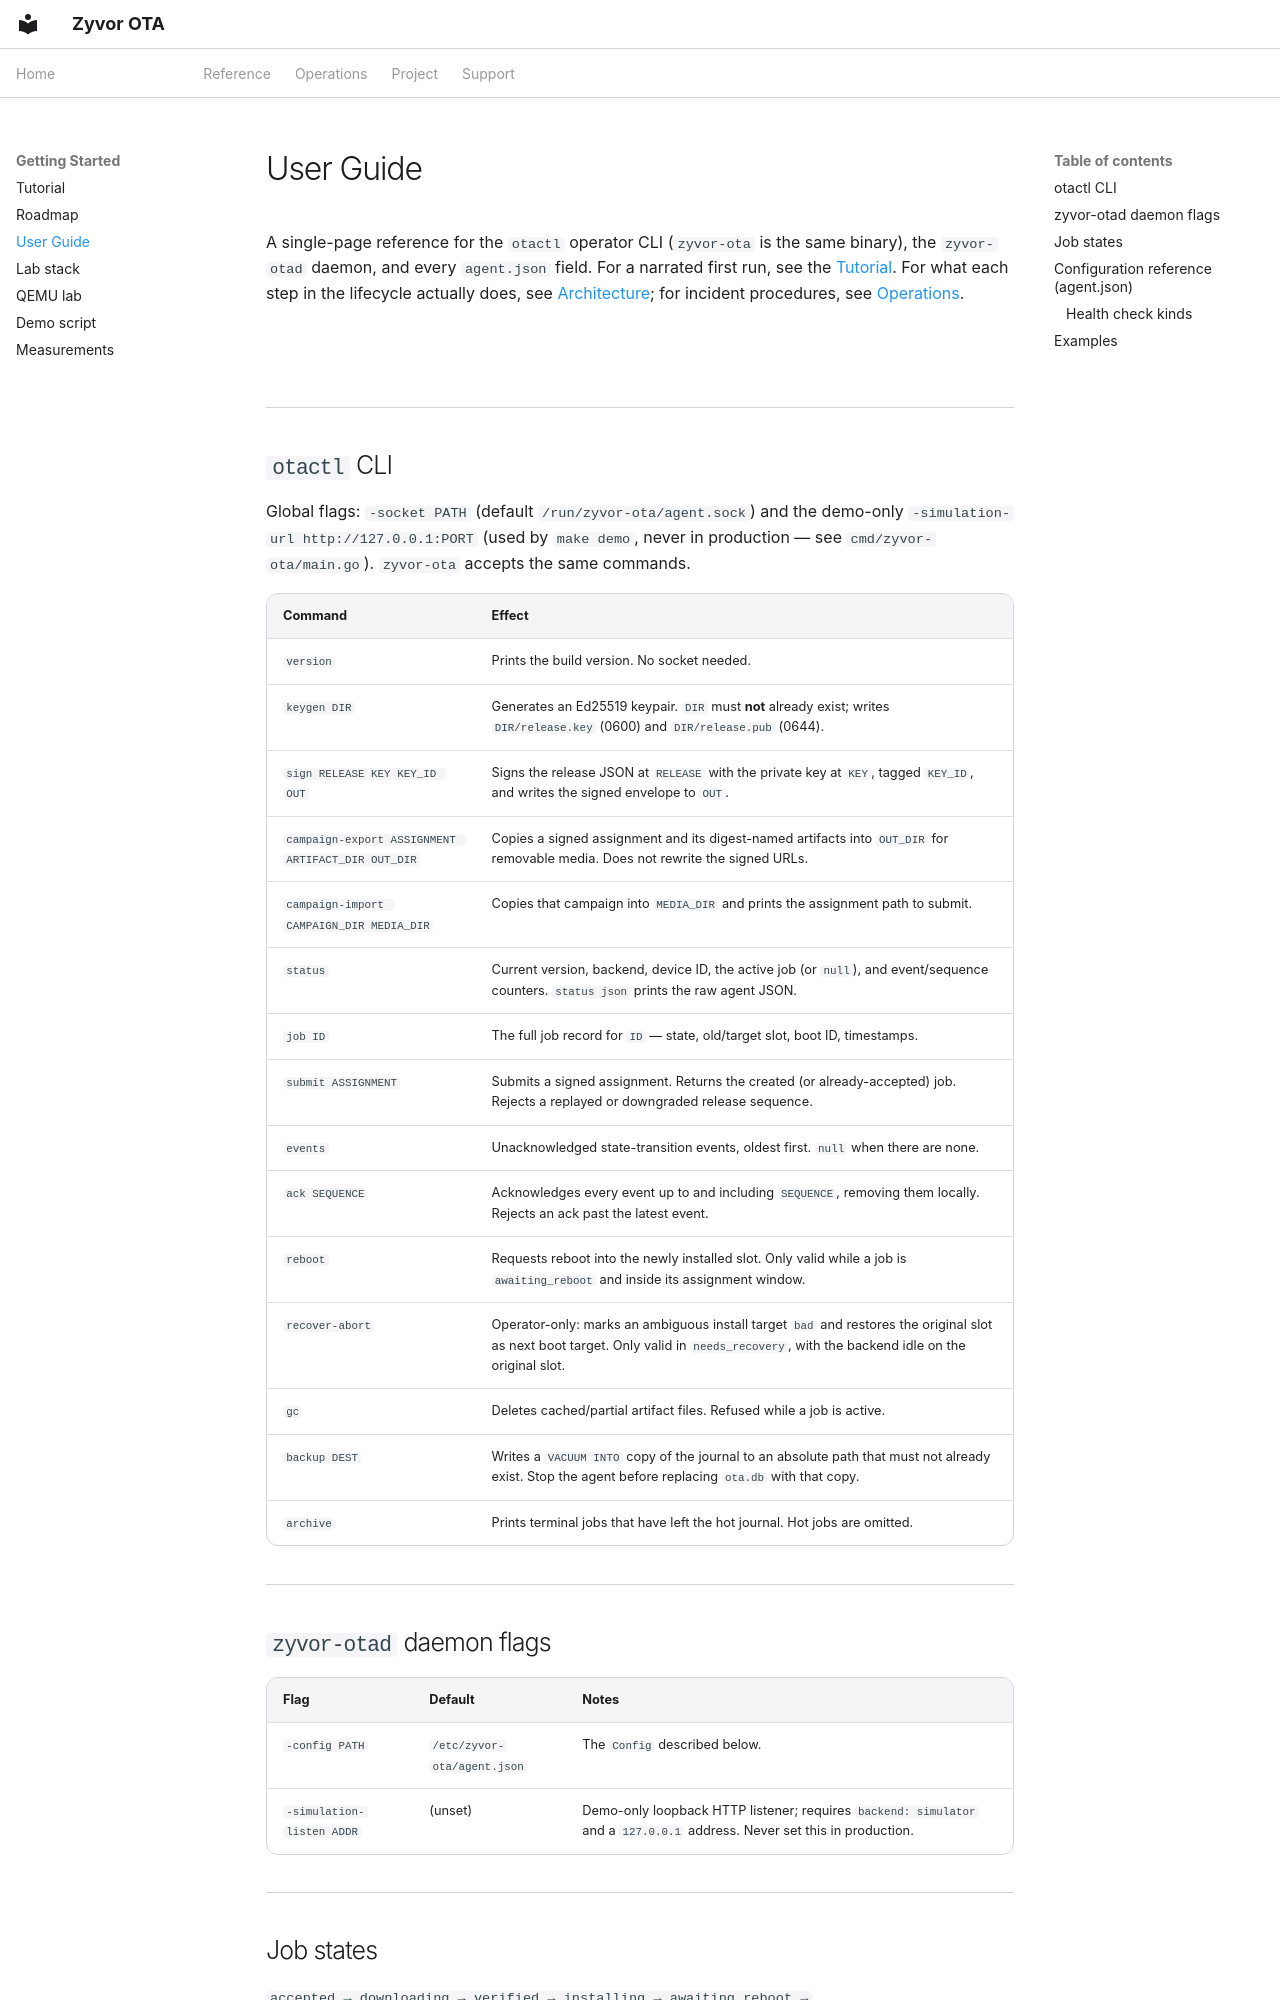

repository: zyvorai/ota · page: USER-GUIDE/index.html · generator: mkdocs

---
hero:
  eyebrow: USER GUIDE
  title: 'User guide: CLI and configuration reference'
---

A single-page reference for the `otactl` operator CLI (`zyvor-ota` is the same
binary), the `zyvor-otad` daemon, and every `agent.json` field. For a narrated
first run, see the [Tutorial](TUTORIAL.md). For what each step in the lifecycle
actually does, see [Architecture](ARCHITECTURE.md); for incident procedures, see
[Operations](OPERATIONS.md).

## `otactl` CLI

Global flags: `-socket PATH` (default `/run/zyvor-ota/agent.sock`) and the
demo-only `-simulation-url http://127.0.0.1:PORT` (used by `make demo`, never
in production — see `cmd/zyvor-ota/main.go`). `zyvor-ota` accepts the same
commands.

| Command | Effect |
|---|---|
| `version` | Prints the build version. No socket needed. |
| `keygen DIR` | Generates an Ed25519 keypair. `DIR` must **not** already exist; writes `DIR/release.key` (0600) and `DIR/release.pub` (0644). |
| `sign RELEASE KEY KEY_ID OUT` | Signs the release JSON at `RELEASE` with the private key at `KEY`, tagged `KEY_ID`, and writes the signed envelope to `OUT`. |
| `campaign-export ASSIGNMENT ARTIFACT_DIR OUT_DIR` | Copies a signed assignment and its digest-named artifacts into `OUT_DIR` for removable media. Does not rewrite the signed URLs. |
| `campaign-import CAMPAIGN_DIR MEDIA_DIR` | Copies that campaign into `MEDIA_DIR` and prints the assignment path to submit. |
| `status` | Current version, backend, device ID, the active job (or `null`), and event/sequence counters. `status json` prints the raw agent JSON. |
| `job ID` | The full job record for `ID` — state, old/target slot, boot ID, timestamps. |
| `submit ASSIGNMENT` | Submits a signed assignment. Returns the created (or already-accepted) job. Rejects a replayed or downgraded release sequence. |
| `events` | Unacknowledged state-transition events, oldest first. `null` when there are none. |
| `ack SEQUENCE` | Acknowledges every event up to and including `SEQUENCE`, removing them locally. Rejects an ack past the latest event. |
| `reboot` | Requests reboot into the newly installed slot. Only valid while a job is `awaiting_reboot` and inside its assignment window. |
| `recover-abort` | Operator-only: marks an ambiguous install target `bad` and restores the original slot as next boot target. Only valid in `needs_recovery`, with the backend idle on the original slot. |
| `gc` | Deletes cached/partial artifact files. Refused while a job is active. |
| `backup DEST` | Writes a `VACUUM INTO` copy of the journal to an absolute path that must not already exist. Stop the agent before replacing `ota.db` with that copy. |
| `archive` | Prints terminal jobs that have left the hot journal. Hot jobs are omitted. |

## `zyvor-otad` daemon flags

| Flag | Default | Notes |
|---|---|---|
| `-config PATH` | `/etc/zyvor-ota/agent.json` | The `Config` described below. |
| `-simulation-listen ADDR` | (unset) | Demo-only loopback HTTP listener; requires `backend: simulator` and a `127.0.0.1` address. Never set this in production. |
